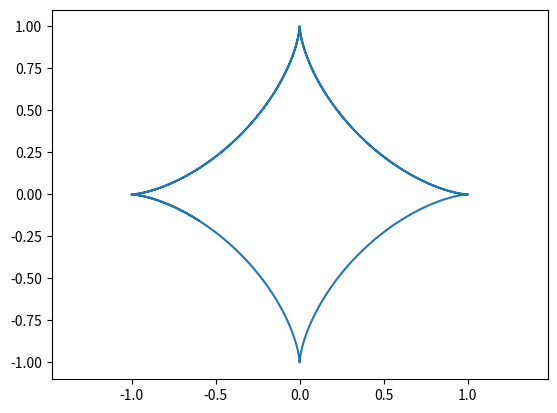

Reproduce this figure in Python.
import numpy as np
import matplotlib.pyplot as plt
R = 1 
t = np.arange(0, 10, 0.01)
x = R * np.cos(t)**3
y = R * np.sin(t)**3
plt.axis("equal")
plt.plot(x, y)
plt.savefig("fig1.2.png")
